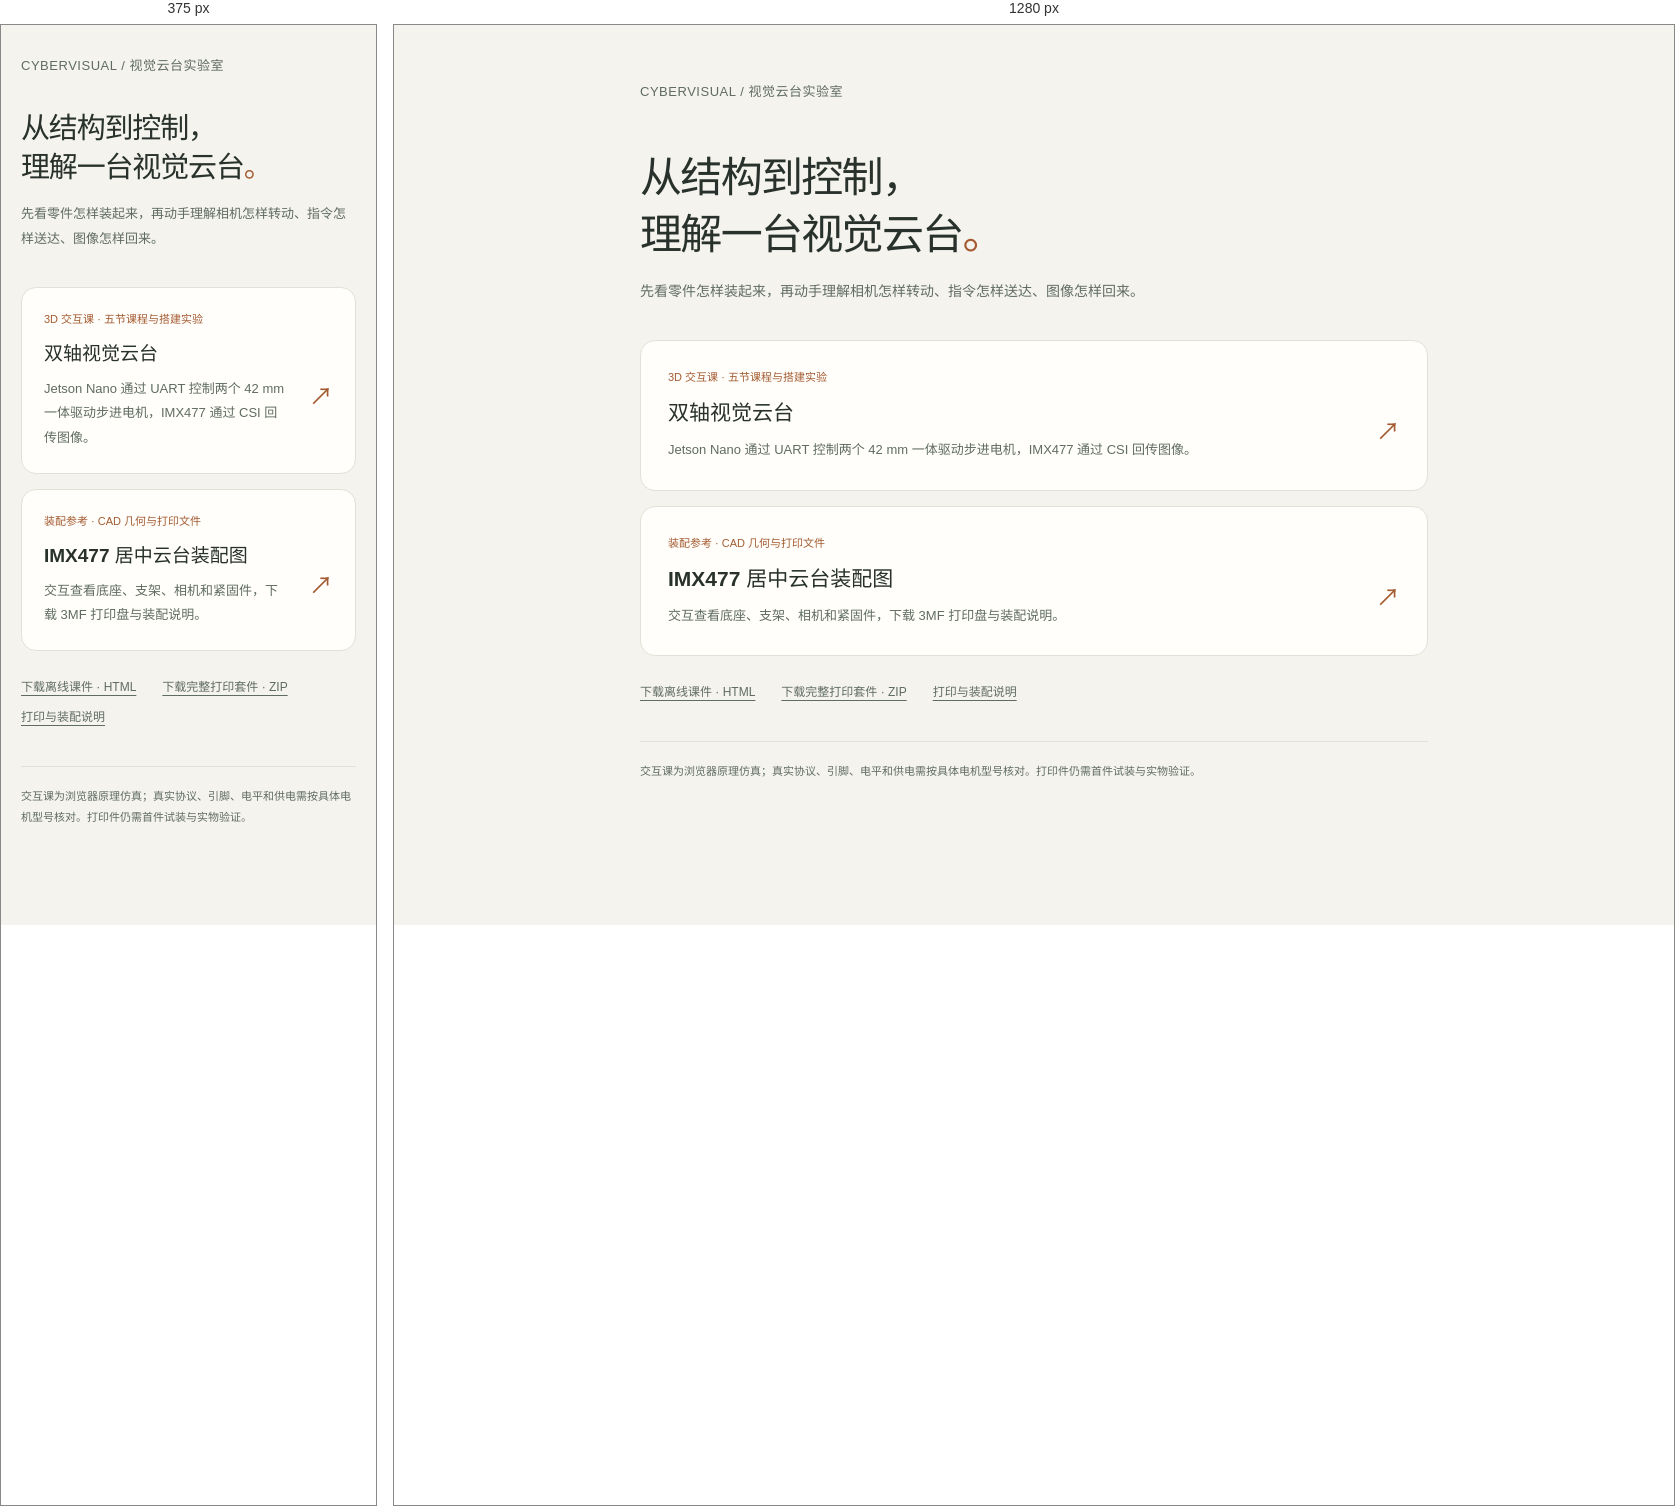
Rendered at 375 px and 1280 px, left to right.

<!-- file: index.html -->
<!doctype html>
<html lang="zh-CN">
<head>
  <meta charset="utf-8">
  <meta name="viewport" content="width=device-width, initial-scale=1">
  <meta name="description" content="Jetson Nano 双轴视觉云台交互课、IMX477 装配图与打印文件。">
  <title>CyberVisual · 视觉云台实验室</title>
  <style>
    :root{color-scheme:light;font-family:-apple-system,BlinkMacSystemFont,"PingFang SC","Microsoft YaHei",sans-serif;color:#28312b;background:#f4f3ee}
    *{box-sizing:border-box}body{margin:0}main{max-width:840px;margin:0 auto;padding:56px 26px 48px}a{color:inherit;text-decoration:none}a:focus-visible{outline:2px solid #a45b32;outline-offset:5px;border-radius:6px}
    .brand{font-size:13px;letter-spacing:.04em;color:#606c61}h1{font-size:clamp(29px,5vw,42px);font-weight:570;line-height:1.35;letter-spacing:-.04em;margin:50px 0 15px}h1 span{color:#a45b32}.intro{font-size:14px;line-height:1.9;color:#606c61;margin:0 0 35px}
    nav{display:grid;gap:15px}.card{display:grid;grid-template-columns:1fr auto;gap:12px 20px;background:#fffefa;border:1px solid #dfe2d8;border-radius:15px;padding:27px;transition:border-color .15s,background .15s}.card:hover{border-color:#a45b32;background:#fffcf5}.tag{font-size:11px;color:#a45b32;grid-column:1/-1}.card h2{font-size:21px;font-weight:550;margin:0}.card p{grid-column:1;font-size:13px;line-height:1.9;color:#606c61;margin:0}.arrow{color:#a45b32;grid-column:2;grid-row:2/4;align-self:center;font-size:24px}
    .links{display:flex;flex-wrap:wrap;gap:13px 26px;margin-top:26px;font-size:12px;color:#606c61}.links a{text-decoration:underline;text-underline-offset:4px}footer{border-top:1px solid #dfe2d8;font-size:11px;line-height:1.9;color:#606c61;margin-top:42px;padding-top:19px}
    @media(max-width:480px){main{padding:30px 20px}h1{margin-top:35px}.card{padding:22px}.card h2{font-size:19px}.intro{font-size:13px}}@media(prefers-reduced-motion:reduce){*{transition:none!important}}
  </style>
</head>
<body>
  <main>
    <div class="brand">CYBERVISUAL / 视觉云台实验室</div>
    <h1>从结构到控制，<br>理解一台视觉云台<span>。</span></h1>
    <p class="intro">先看零件怎样装起来，再动手理解相机怎样转动、指令怎样送达、图像怎样回来。</p>
    <nav aria-label="选择内容">
      <a class="card" href="lesson/">
        <span class="tag">3D 交互课 · 五节课程与搭建实验</span>
        <h2>双轴视觉云台</h2>
        <p>Jetson Nano 通过 UART 控制两个 42 mm 一体驱动步进电机，IMX477 通过 CSI 回传图像。</p>
        <span class="arrow" aria-hidden="true">↗</span>
      </a>
      <a class="card" href="figure/">
        <span class="tag">装配参考 · CAD 几何与打印文件</span>
        <h2>IMX477 居中云台装配图</h2>
        <p>交互查看底座、支架、相机和紧固件，下载 3MF 打印盘与装配说明。</p>
        <span class="arrow" aria-hidden="true">↗</span>
      </a>
    </nav>
    <div class="links">
      <a href="lesson/lesson.html" download>下载离线课件 · HTML</a>
      <a href="IMX477-HQ-print-kit.zip" download>下载完整打印套件 · ZIP</a>
      <a href="README.zh-CN.md">打印与装配说明</a>
    </div>
    <footer>交互课为浏览器原理仿真；真实协议、引脚、电平和供电需按具体电机型号核对。打印件仍需首件试装与实物验证。</footer>
  </main>
</body>
</html>